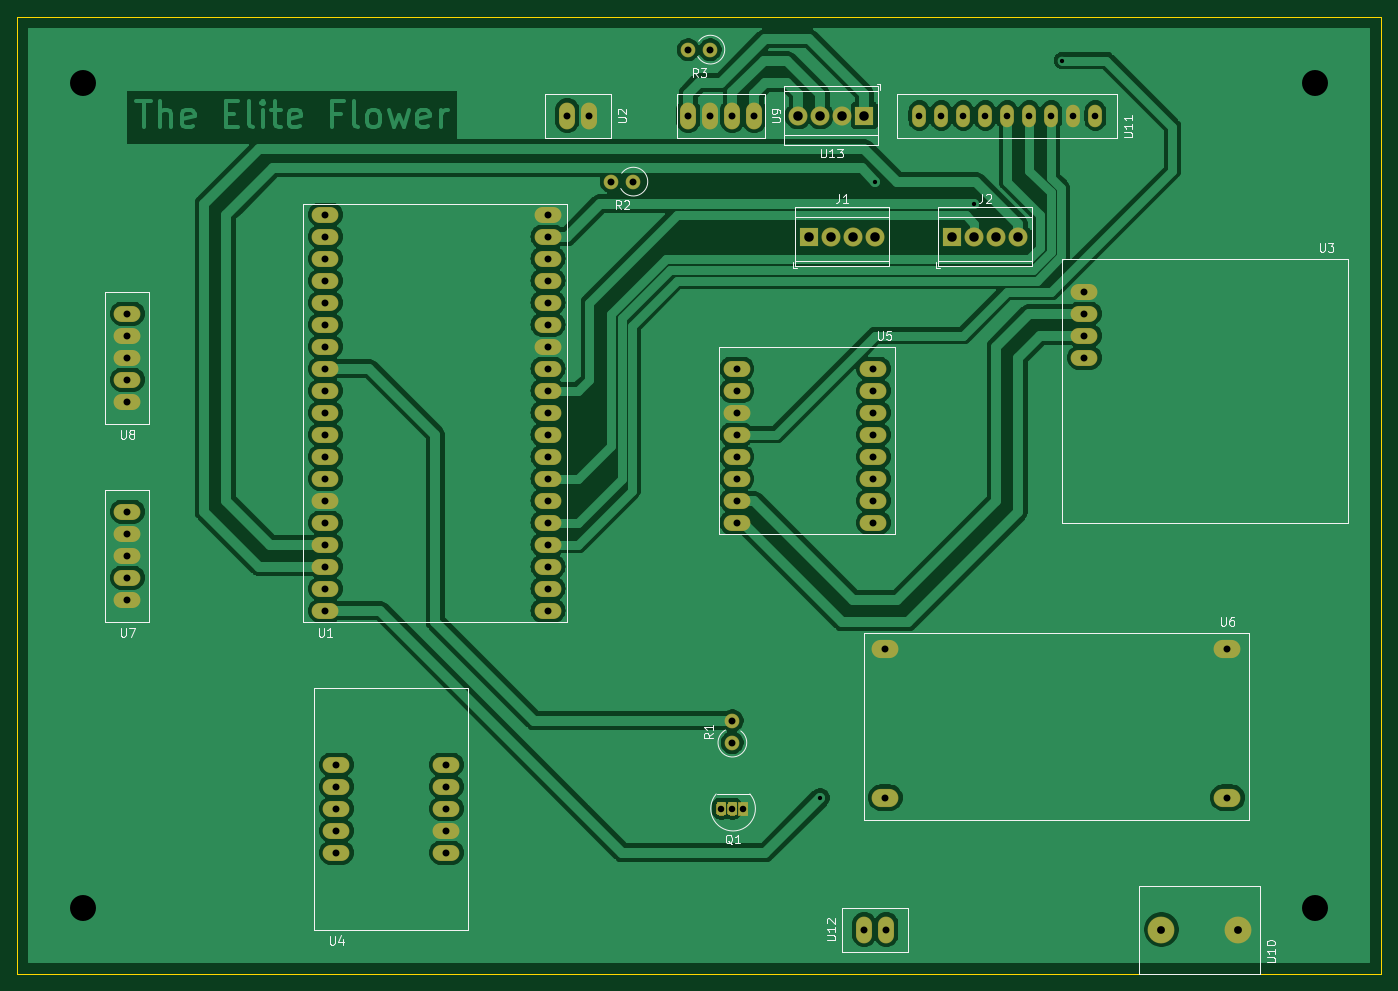
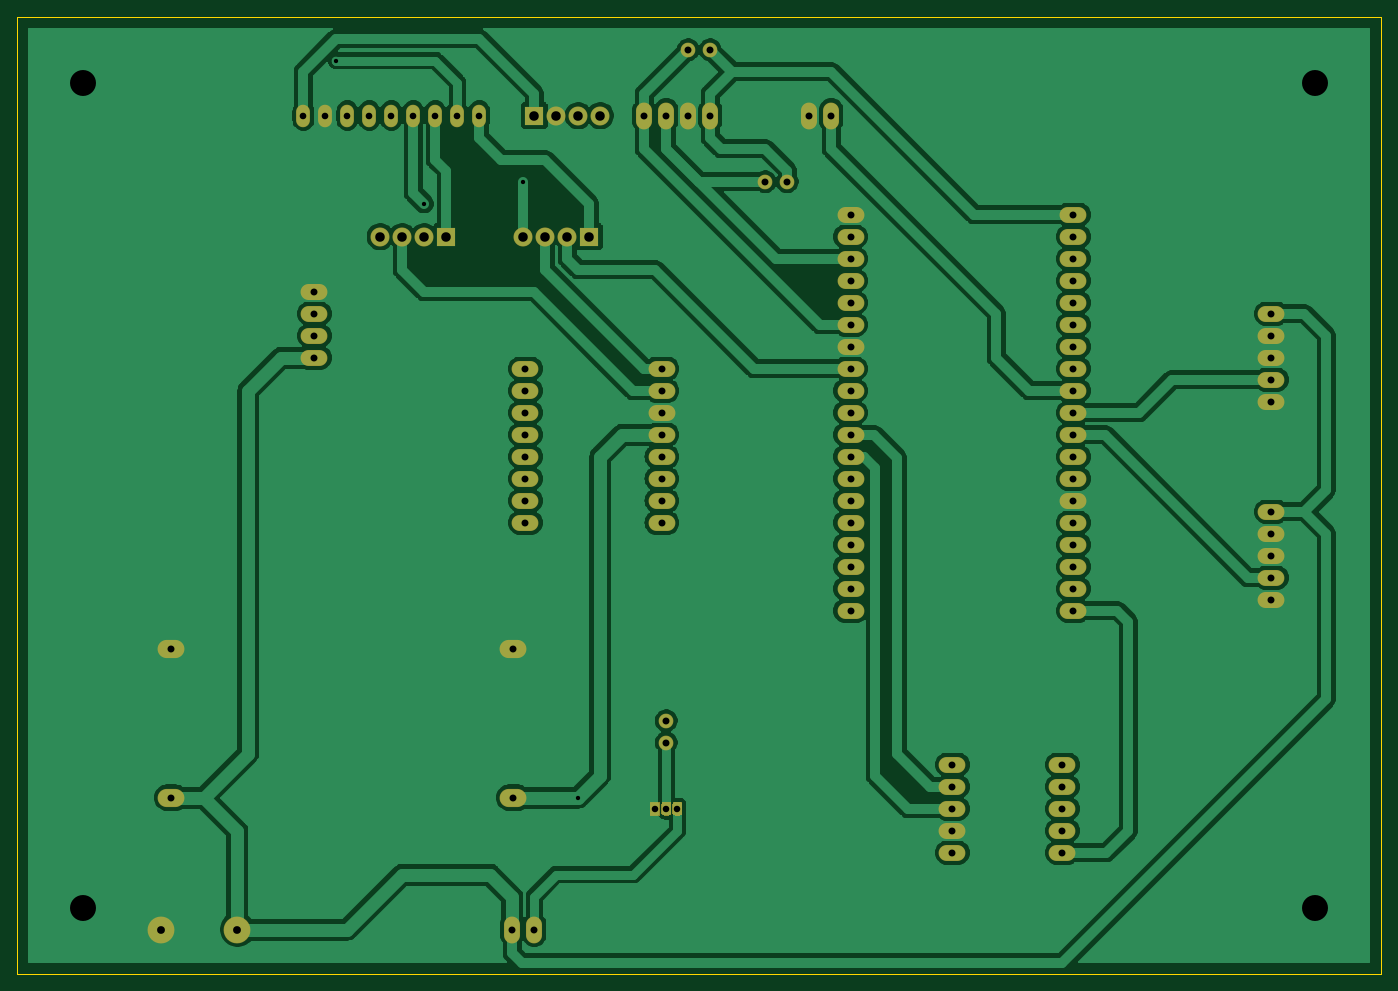
Circuit board: 11 layer files. Board 157.5 x 110.5 mm.
- bottom_copper: Covid-B_Cu.gbr (153076 bytes)
- bottom_mask: Covid-B_Mask.gbr (4794 bytes)
- paste: Covid-B_Paste.gbr (456 bytes)
- bottom_silk: Covid-B_SilkS.gbr (4797 bytes)
- outline: Covid-Edge_Cuts.gbr (686 bytes)
- top_copper: Covid-F_Cu.gbr (152970 bytes)
- top_mask: Covid-F_Mask.gbr (4794 bytes)
- paste: Covid-F_Paste.gbr (456 bytes)
- top_silk: Covid-F_SilkS.gbr (21414 bytes)
- drill: Covid-NPTH.drl (273 bytes)
- drill: Covid-PTH.drl (2222 bytes)

=== bottom_copper: Covid-B_Cu.gbr (153076 bytes, source omitted) ===
=== bottom_mask: Covid-B_Mask.gbr ===
%TF.GenerationSoftware,KiCad,Pcbnew,(5.1.6)-1*%
%TF.CreationDate,2020-07-17T12:23:20-05:00*%
%TF.ProjectId,Covid,436f7669-642e-46b6-9963-61645f706362,rev?*%
%TF.SameCoordinates,Original*%
%TF.FileFunction,Soldermask,Bot*%
%TF.FilePolarity,Negative*%
%FSLAX46Y46*%
G04 Gerber Fmt 4.6, Leading zero omitted, Abs format (unit mm)*
G04 Created by KiCad (PCBNEW (5.1.6)-1) date 2020-07-17 12:23:20*
%MOMM*%
%LPD*%
G01*
G04 APERTURE LIST*
%ADD10O,3.100000X1.850000*%
%ADD11O,1.850000X3.100000*%
%ADD12O,1.600000X2.600000*%
%ADD13C,3.100000*%
%ADD14R,1.150000X1.600000*%
%ADD15C,1.700000*%
%ADD16O,1.700000X1.700000*%
%ADD17O,3.100000X2.100000*%
%ADD18R,2.200000X2.200000*%
%ADD19C,2.200000*%
G04 APERTURE END LIST*
D10*
%TO.C,U3*%
X151130000Y-66040000D03*
X151130000Y-68580000D03*
X151130000Y-71120000D03*
X151130000Y-73660000D03*
%TD*%
%TO.C,U4*%
X64770000Y-120650000D03*
X64770000Y-123190000D03*
X64770000Y-125730000D03*
X64770000Y-128270000D03*
X64770000Y-130810000D03*
X77470000Y-130810000D03*
X77470000Y-128270000D03*
X77470000Y-125730000D03*
X77470000Y-123190000D03*
X77470000Y-120650000D03*
%TD*%
%TO.C,U1*%
X63500000Y-57150000D03*
X63500000Y-59690000D03*
X63500000Y-62230000D03*
X63500000Y-64770000D03*
X63500000Y-67310000D03*
X63500000Y-69850000D03*
X63500000Y-72390000D03*
X63500000Y-74930000D03*
X63500000Y-77470000D03*
X63500000Y-80010000D03*
X63500000Y-82550000D03*
X63500000Y-85090000D03*
X63500000Y-87630000D03*
X63500000Y-90170000D03*
X63500000Y-92710000D03*
X63500000Y-95250000D03*
X63500000Y-97790000D03*
X63500000Y-100330000D03*
X63500000Y-102870000D03*
X89200000Y-102870000D03*
X89200000Y-100330000D03*
X89200000Y-97790000D03*
X89200000Y-95250000D03*
X89200000Y-92710000D03*
X89200000Y-90170000D03*
X89200000Y-87630000D03*
X89200000Y-85090000D03*
X89200000Y-82550000D03*
X89200000Y-80010000D03*
X89200000Y-77470000D03*
X89200000Y-74930000D03*
X89200000Y-72390000D03*
X89200000Y-69850000D03*
X89200000Y-67310000D03*
X89200000Y-64770000D03*
X89200000Y-62230000D03*
X89200000Y-59690000D03*
X89200000Y-57150000D03*
%TD*%
D11*
%TO.C,U2*%
X91440000Y-45720000D03*
X93980000Y-45720000D03*
%TD*%
D10*
%TO.C,U5*%
X126760001Y-92710000D03*
X126760001Y-90170000D03*
X126760001Y-87630000D03*
X126760001Y-85090000D03*
X126760001Y-82550000D03*
X126760001Y-80010000D03*
X126760001Y-77470000D03*
X126760001Y-74930000D03*
X111010001Y-74930000D03*
X111010001Y-77470000D03*
X111010001Y-80010000D03*
X111010001Y-82550000D03*
X111010001Y-85090000D03*
X111010001Y-87630000D03*
X111010001Y-90170000D03*
X111010001Y-92710000D03*
%TD*%
%TO.C,U7*%
X40640000Y-91440000D03*
X40640000Y-93980000D03*
X40640000Y-96520000D03*
X40640000Y-99060000D03*
X40640000Y-101600000D03*
%TD*%
%TO.C,U8*%
X40640000Y-78740000D03*
X40640000Y-76200000D03*
X40640000Y-73660000D03*
X40640000Y-71120000D03*
X40640000Y-68580000D03*
%TD*%
D11*
%TO.C,U9*%
X105410000Y-45720000D03*
X107950000Y-45720000D03*
X110490000Y-45720000D03*
X113030000Y-45720000D03*
%TD*%
D12*
%TO.C,U11*%
X132080000Y-45720000D03*
X134620000Y-45720000D03*
X137160000Y-45720000D03*
X139700000Y-45720000D03*
X142240000Y-45720000D03*
X144780000Y-45720000D03*
X147320000Y-45720000D03*
X149860000Y-45720000D03*
X152400000Y-45720000D03*
%TD*%
D13*
%TO.C,U10*%
X160020000Y-139700000D03*
X168870000Y-139700000D03*
%TD*%
%TO.C,Q1*%
G36*
G01*
X111065000Y-125217500D02*
X111065000Y-126242500D01*
G75*
G02*
X110777500Y-126530000I-287500J0D01*
G01*
X110202500Y-126530000D01*
G75*
G02*
X109915000Y-126242500I0J287500D01*
G01*
X109915000Y-125217500D01*
G75*
G02*
X110202500Y-124930000I287500J0D01*
G01*
X110777500Y-124930000D01*
G75*
G02*
X111065000Y-125217500I0J-287500D01*
G01*
G37*
G36*
G01*
X109795000Y-125217500D02*
X109795000Y-126242500D01*
G75*
G02*
X109507500Y-126530000I-287500J0D01*
G01*
X108932500Y-126530000D01*
G75*
G02*
X108645000Y-126242500I0J287500D01*
G01*
X108645000Y-125217500D01*
G75*
G02*
X108932500Y-124930000I287500J0D01*
G01*
X109507500Y-124930000D01*
G75*
G02*
X109795000Y-125217500I0J-287500D01*
G01*
G37*
D14*
X111760000Y-125730000D03*
%TD*%
D15*
%TO.C,R1*%
X110490000Y-118110000D03*
D16*
X110490000Y-115570000D03*
%TD*%
D17*
%TO.C,U6*%
X167640000Y-124460000D03*
X167640000Y-107315000D03*
X128143000Y-124460000D03*
X128143000Y-107315000D03*
%TD*%
D11*
%TO.C,U12*%
X128270000Y-139700000D03*
X125730000Y-139700000D03*
%TD*%
D18*
%TO.C,J1*%
X119380000Y-59690000D03*
D19*
X121920000Y-59690000D03*
X124460000Y-59690000D03*
X127000000Y-59690000D03*
%TD*%
%TO.C,J2*%
X143510000Y-59690000D03*
X140970000Y-59690000D03*
X138430000Y-59690000D03*
D18*
X135890000Y-59690000D03*
%TD*%
D16*
%TO.C,R2*%
X96520000Y-53340000D03*
D15*
X99060000Y-53340000D03*
%TD*%
%TO.C,R3*%
X107950000Y-38100000D03*
D16*
X105410000Y-38100000D03*
%TD*%
D18*
%TO.C,U13*%
X125730000Y-45720000D03*
D19*
X123190000Y-45720000D03*
X120650000Y-45720000D03*
X118110000Y-45720000D03*
%TD*%
M02*

=== paste: Covid-B_Paste.gbr ===
%TF.GenerationSoftware,KiCad,Pcbnew,(5.1.6)-1*%
%TF.CreationDate,2020-07-07T09:56:18-05:00*%
%TF.ProjectId,Covid,436f7669-642e-46b6-9963-61645f706362,rev?*%
%TF.SameCoordinates,Original*%
%TF.FileFunction,Paste,Bot*%
%TF.FilePolarity,Positive*%
%FSLAX46Y46*%
G04 Gerber Fmt 4.6, Leading zero omitted, Abs format (unit mm)*
G04 Created by KiCad (PCBNEW (5.1.6)-1) date 2020-07-07 09:56:18*
%MOMM*%
%LPD*%
G01*
G04 APERTURE LIST*
G04 APERTURE END LIST*
M02*

=== bottom_silk: Covid-B_SilkS.gbr ===
%TF.GenerationSoftware,KiCad,Pcbnew,(5.1.6)-1*%
%TF.CreationDate,2020-07-17T12:23:20-05:00*%
%TF.ProjectId,Covid,436f7669-642e-46b6-9963-61645f706362,rev?*%
%TF.SameCoordinates,Original*%
%TF.FileFunction,Legend,Bot*%
%TF.FilePolarity,Positive*%
%FSLAX46Y46*%
G04 Gerber Fmt 4.6, Leading zero omitted, Abs format (unit mm)*
G04 Created by KiCad (PCBNEW (5.1.6)-1) date 2020-07-17 12:23:20*
%MOMM*%
%LPD*%
G01*
G04 APERTURE LIST*
%ADD10O,3.100000X1.850000*%
%ADD11O,1.850000X3.100000*%
%ADD12O,1.600000X2.600000*%
%ADD13C,3.100000*%
%ADD14R,1.150000X1.600000*%
%ADD15C,1.700000*%
%ADD16O,1.700000X1.700000*%
%ADD17O,3.100000X2.100000*%
%ADD18R,2.200000X2.200000*%
%ADD19C,2.200000*%
G04 APERTURE END LIST*
%LPC*%
D10*
%TO.C,U3*%
X151130000Y-66040000D03*
X151130000Y-68580000D03*
X151130000Y-71120000D03*
X151130000Y-73660000D03*
%TD*%
%TO.C,U4*%
X64770000Y-120650000D03*
X64770000Y-123190000D03*
X64770000Y-125730000D03*
X64770000Y-128270000D03*
X64770000Y-130810000D03*
X77470000Y-130810000D03*
X77470000Y-128270000D03*
X77470000Y-125730000D03*
X77470000Y-123190000D03*
X77470000Y-120650000D03*
%TD*%
%TO.C,U1*%
X63500000Y-57150000D03*
X63500000Y-59690000D03*
X63500000Y-62230000D03*
X63500000Y-64770000D03*
X63500000Y-67310000D03*
X63500000Y-69850000D03*
X63500000Y-72390000D03*
X63500000Y-74930000D03*
X63500000Y-77470000D03*
X63500000Y-80010000D03*
X63500000Y-82550000D03*
X63500000Y-85090000D03*
X63500000Y-87630000D03*
X63500000Y-90170000D03*
X63500000Y-92710000D03*
X63500000Y-95250000D03*
X63500000Y-97790000D03*
X63500000Y-100330000D03*
X63500000Y-102870000D03*
X89200000Y-102870000D03*
X89200000Y-100330000D03*
X89200000Y-97790000D03*
X89200000Y-95250000D03*
X89200000Y-92710000D03*
X89200000Y-90170000D03*
X89200000Y-87630000D03*
X89200000Y-85090000D03*
X89200000Y-82550000D03*
X89200000Y-80010000D03*
X89200000Y-77470000D03*
X89200000Y-74930000D03*
X89200000Y-72390000D03*
X89200000Y-69850000D03*
X89200000Y-67310000D03*
X89200000Y-64770000D03*
X89200000Y-62230000D03*
X89200000Y-59690000D03*
X89200000Y-57150000D03*
%TD*%
D11*
%TO.C,U2*%
X91440000Y-45720000D03*
X93980000Y-45720000D03*
%TD*%
D10*
%TO.C,U5*%
X126760001Y-92710000D03*
X126760001Y-90170000D03*
X126760001Y-87630000D03*
X126760001Y-85090000D03*
X126760001Y-82550000D03*
X126760001Y-80010000D03*
X126760001Y-77470000D03*
X126760001Y-74930000D03*
X111010001Y-74930000D03*
X111010001Y-77470000D03*
X111010001Y-80010000D03*
X111010001Y-82550000D03*
X111010001Y-85090000D03*
X111010001Y-87630000D03*
X111010001Y-90170000D03*
X111010001Y-92710000D03*
%TD*%
%TO.C,U7*%
X40640000Y-91440000D03*
X40640000Y-93980000D03*
X40640000Y-96520000D03*
X40640000Y-99060000D03*
X40640000Y-101600000D03*
%TD*%
%TO.C,U8*%
X40640000Y-78740000D03*
X40640000Y-76200000D03*
X40640000Y-73660000D03*
X40640000Y-71120000D03*
X40640000Y-68580000D03*
%TD*%
D11*
%TO.C,U9*%
X105410000Y-45720000D03*
X107950000Y-45720000D03*
X110490000Y-45720000D03*
X113030000Y-45720000D03*
%TD*%
D12*
%TO.C,U11*%
X132080000Y-45720000D03*
X134620000Y-45720000D03*
X137160000Y-45720000D03*
X139700000Y-45720000D03*
X142240000Y-45720000D03*
X144780000Y-45720000D03*
X147320000Y-45720000D03*
X149860000Y-45720000D03*
X152400000Y-45720000D03*
%TD*%
D13*
%TO.C,U10*%
X160020000Y-139700000D03*
X168870000Y-139700000D03*
%TD*%
%TO.C,Q1*%
G36*
G01*
X111065000Y-125217500D02*
X111065000Y-126242500D01*
G75*
G02*
X110777500Y-126530000I-287500J0D01*
G01*
X110202500Y-126530000D01*
G75*
G02*
X109915000Y-126242500I0J287500D01*
G01*
X109915000Y-125217500D01*
G75*
G02*
X110202500Y-124930000I287500J0D01*
G01*
X110777500Y-124930000D01*
G75*
G02*
X111065000Y-125217500I0J-287500D01*
G01*
G37*
G36*
G01*
X109795000Y-125217500D02*
X109795000Y-126242500D01*
G75*
G02*
X109507500Y-126530000I-287500J0D01*
G01*
X108932500Y-126530000D01*
G75*
G02*
X108645000Y-126242500I0J287500D01*
G01*
X108645000Y-125217500D01*
G75*
G02*
X108932500Y-124930000I287500J0D01*
G01*
X109507500Y-124930000D01*
G75*
G02*
X109795000Y-125217500I0J-287500D01*
G01*
G37*
D14*
X111760000Y-125730000D03*
%TD*%
D15*
%TO.C,R1*%
X110490000Y-118110000D03*
D16*
X110490000Y-115570000D03*
%TD*%
D17*
%TO.C,U6*%
X167640000Y-124460000D03*
X167640000Y-107315000D03*
X128143000Y-124460000D03*
X128143000Y-107315000D03*
%TD*%
D11*
%TO.C,U12*%
X128270000Y-139700000D03*
X125730000Y-139700000D03*
%TD*%
D18*
%TO.C,J1*%
X119380000Y-59690000D03*
D19*
X121920000Y-59690000D03*
X124460000Y-59690000D03*
X127000000Y-59690000D03*
%TD*%
%TO.C,J2*%
X143510000Y-59690000D03*
X140970000Y-59690000D03*
X138430000Y-59690000D03*
D18*
X135890000Y-59690000D03*
%TD*%
D16*
%TO.C,R2*%
X96520000Y-53340000D03*
D15*
X99060000Y-53340000D03*
%TD*%
%TO.C,R3*%
X107950000Y-38100000D03*
D16*
X105410000Y-38100000D03*
%TD*%
D18*
%TO.C,U13*%
X125730000Y-45720000D03*
D19*
X123190000Y-45720000D03*
X120650000Y-45720000D03*
X118110000Y-45720000D03*
%TD*%
M02*

=== outline: Covid-Edge_Cuts.gbr ===
%TF.GenerationSoftware,KiCad,Pcbnew,(5.1.6)-1*%
%TF.CreationDate,2020-07-17T12:23:20-05:00*%
%TF.ProjectId,Covid,436f7669-642e-46b6-9963-61645f706362,rev?*%
%TF.SameCoordinates,Original*%
%TF.FileFunction,Profile,NP*%
%FSLAX46Y46*%
G04 Gerber Fmt 4.6, Leading zero omitted, Abs format (unit mm)*
G04 Created by KiCad (PCBNEW (5.1.6)-1) date 2020-07-17 12:23:20*
%MOMM*%
%LPD*%
G01*
G04 APERTURE LIST*
%TA.AperFunction,Profile*%
%ADD10C,0.050000*%
%TD*%
G04 APERTURE END LIST*
D10*
X27940000Y-144780000D02*
X27940000Y-34290000D01*
X185420000Y-34290000D02*
X185420000Y-144780000D01*
X185420000Y-144780000D02*
X27940000Y-144780000D01*
X27940000Y-34290000D02*
X185420000Y-34290000D01*
M02*

=== top_copper: Covid-F_Cu.gbr (152970 bytes, source omitted) ===
=== top_mask: Covid-F_Mask.gbr ===
%TF.GenerationSoftware,KiCad,Pcbnew,(5.1.6)-1*%
%TF.CreationDate,2020-07-17T12:23:20-05:00*%
%TF.ProjectId,Covid,436f7669-642e-46b6-9963-61645f706362,rev?*%
%TF.SameCoordinates,Original*%
%TF.FileFunction,Soldermask,Top*%
%TF.FilePolarity,Negative*%
%FSLAX46Y46*%
G04 Gerber Fmt 4.6, Leading zero omitted, Abs format (unit mm)*
G04 Created by KiCad (PCBNEW (5.1.6)-1) date 2020-07-17 12:23:20*
%MOMM*%
%LPD*%
G01*
G04 APERTURE LIST*
%ADD10O,3.100000X1.850000*%
%ADD11O,1.850000X3.100000*%
%ADD12O,1.600000X2.600000*%
%ADD13C,3.100000*%
%ADD14R,1.150000X1.600000*%
%ADD15C,1.700000*%
%ADD16O,1.700000X1.700000*%
%ADD17O,3.100000X2.100000*%
%ADD18R,2.200000X2.200000*%
%ADD19C,2.200000*%
G04 APERTURE END LIST*
D10*
%TO.C,U3*%
X151130000Y-66040000D03*
X151130000Y-68580000D03*
X151130000Y-71120000D03*
X151130000Y-73660000D03*
%TD*%
%TO.C,U4*%
X64770000Y-120650000D03*
X64770000Y-123190000D03*
X64770000Y-125730000D03*
X64770000Y-128270000D03*
X64770000Y-130810000D03*
X77470000Y-130810000D03*
X77470000Y-128270000D03*
X77470000Y-125730000D03*
X77470000Y-123190000D03*
X77470000Y-120650000D03*
%TD*%
%TO.C,U1*%
X63500000Y-57150000D03*
X63500000Y-59690000D03*
X63500000Y-62230000D03*
X63500000Y-64770000D03*
X63500000Y-67310000D03*
X63500000Y-69850000D03*
X63500000Y-72390000D03*
X63500000Y-74930000D03*
X63500000Y-77470000D03*
X63500000Y-80010000D03*
X63500000Y-82550000D03*
X63500000Y-85090000D03*
X63500000Y-87630000D03*
X63500000Y-90170000D03*
X63500000Y-92710000D03*
X63500000Y-95250000D03*
X63500000Y-97790000D03*
X63500000Y-100330000D03*
X63500000Y-102870000D03*
X89200000Y-102870000D03*
X89200000Y-100330000D03*
X89200000Y-97790000D03*
X89200000Y-95250000D03*
X89200000Y-92710000D03*
X89200000Y-90170000D03*
X89200000Y-87630000D03*
X89200000Y-85090000D03*
X89200000Y-82550000D03*
X89200000Y-80010000D03*
X89200000Y-77470000D03*
X89200000Y-74930000D03*
X89200000Y-72390000D03*
X89200000Y-69850000D03*
X89200000Y-67310000D03*
X89200000Y-64770000D03*
X89200000Y-62230000D03*
X89200000Y-59690000D03*
X89200000Y-57150000D03*
%TD*%
D11*
%TO.C,U2*%
X91440000Y-45720000D03*
X93980000Y-45720000D03*
%TD*%
D10*
%TO.C,U5*%
X126760001Y-92710000D03*
X126760001Y-90170000D03*
X126760001Y-87630000D03*
X126760001Y-85090000D03*
X126760001Y-82550000D03*
X126760001Y-80010000D03*
X126760001Y-77470000D03*
X126760001Y-74930000D03*
X111010001Y-74930000D03*
X111010001Y-77470000D03*
X111010001Y-80010000D03*
X111010001Y-82550000D03*
X111010001Y-85090000D03*
X111010001Y-87630000D03*
X111010001Y-90170000D03*
X111010001Y-92710000D03*
%TD*%
%TO.C,U7*%
X40640000Y-91440000D03*
X40640000Y-93980000D03*
X40640000Y-96520000D03*
X40640000Y-99060000D03*
X40640000Y-101600000D03*
%TD*%
%TO.C,U8*%
X40640000Y-78740000D03*
X40640000Y-76200000D03*
X40640000Y-73660000D03*
X40640000Y-71120000D03*
X40640000Y-68580000D03*
%TD*%
D11*
%TO.C,U9*%
X105410000Y-45720000D03*
X107950000Y-45720000D03*
X110490000Y-45720000D03*
X113030000Y-45720000D03*
%TD*%
D12*
%TO.C,U11*%
X132080000Y-45720000D03*
X134620000Y-45720000D03*
X137160000Y-45720000D03*
X139700000Y-45720000D03*
X142240000Y-45720000D03*
X144780000Y-45720000D03*
X147320000Y-45720000D03*
X149860000Y-45720000D03*
X152400000Y-45720000D03*
%TD*%
D13*
%TO.C,U10*%
X160020000Y-139700000D03*
X168870000Y-139700000D03*
%TD*%
%TO.C,Q1*%
G36*
G01*
X111065000Y-125217500D02*
X111065000Y-126242500D01*
G75*
G02*
X110777500Y-126530000I-287500J0D01*
G01*
X110202500Y-126530000D01*
G75*
G02*
X109915000Y-126242500I0J287500D01*
G01*
X109915000Y-125217500D01*
G75*
G02*
X110202500Y-124930000I287500J0D01*
G01*
X110777500Y-124930000D01*
G75*
G02*
X111065000Y-125217500I0J-287500D01*
G01*
G37*
G36*
G01*
X109795000Y-125217500D02*
X109795000Y-126242500D01*
G75*
G02*
X109507500Y-126530000I-287500J0D01*
G01*
X108932500Y-126530000D01*
G75*
G02*
X108645000Y-126242500I0J287500D01*
G01*
X108645000Y-125217500D01*
G75*
G02*
X108932500Y-124930000I287500J0D01*
G01*
X109507500Y-124930000D01*
G75*
G02*
X109795000Y-125217500I0J-287500D01*
G01*
G37*
D14*
X111760000Y-125730000D03*
%TD*%
D15*
%TO.C,R1*%
X110490000Y-118110000D03*
D16*
X110490000Y-115570000D03*
%TD*%
D17*
%TO.C,U6*%
X167640000Y-124460000D03*
X167640000Y-107315000D03*
X128143000Y-124460000D03*
X128143000Y-107315000D03*
%TD*%
D11*
%TO.C,U12*%
X128270000Y-139700000D03*
X125730000Y-139700000D03*
%TD*%
D18*
%TO.C,J1*%
X119380000Y-59690000D03*
D19*
X121920000Y-59690000D03*
X124460000Y-59690000D03*
X127000000Y-59690000D03*
%TD*%
%TO.C,J2*%
X143510000Y-59690000D03*
X140970000Y-59690000D03*
X138430000Y-59690000D03*
D18*
X135890000Y-59690000D03*
%TD*%
D16*
%TO.C,R2*%
X96520000Y-53340000D03*
D15*
X99060000Y-53340000D03*
%TD*%
%TO.C,R3*%
X107950000Y-38100000D03*
D16*
X105410000Y-38100000D03*
%TD*%
D18*
%TO.C,U13*%
X125730000Y-45720000D03*
D19*
X123190000Y-45720000D03*
X120650000Y-45720000D03*
X118110000Y-45720000D03*
%TD*%
M02*

=== paste: Covid-F_Paste.gbr ===
%TF.GenerationSoftware,KiCad,Pcbnew,(5.1.6)-1*%
%TF.CreationDate,2020-07-07T09:56:18-05:00*%
%TF.ProjectId,Covid,436f7669-642e-46b6-9963-61645f706362,rev?*%
%TF.SameCoordinates,Original*%
%TF.FileFunction,Paste,Top*%
%TF.FilePolarity,Positive*%
%FSLAX46Y46*%
G04 Gerber Fmt 4.6, Leading zero omitted, Abs format (unit mm)*
G04 Created by KiCad (PCBNEW (5.1.6)-1) date 2020-07-07 09:56:18*
%MOMM*%
%LPD*%
G01*
G04 APERTURE LIST*
G04 APERTURE END LIST*
M02*

=== top_silk: Covid-F_SilkS.gbr (21414 bytes, source omitted) ===
=== drill: Covid-NPTH.drl ===
M48
; DRILL file {KiCad (5.1.6)-1} date 07/17/20 12:23:25
; FORMAT={-:-/ absolute / metric / decimal}
; #@! TF.CreationDate,2020-07-17T12:23:25-05:00
; #@! TF.GenerationSoftware,Kicad,Pcbnew,(5.1.6)-1
; #@! TF.FileFunction,NonPlated,1,2,NPTH
FMAT,2
METRIC
%
G90
G05
T0
M30

=== drill: Covid-PTH.drl ===
M48
; DRILL file {KiCad (5.1.6)-1} date 07/17/20 12:23:25
; FORMAT={-:-/ absolute / metric / decimal}
; #@! TF.CreationDate,2020-07-17T12:23:25-05:00
; #@! TF.GenerationSoftware,Kicad,Pcbnew,(5.1.6)-1
; #@! TF.FileFunction,Plated,1,2,PTH
FMAT,2
METRIC
T1C0.500
T2C0.750
T3C0.762
T4C0.800
T5C0.900
T6C1.100
T7C3.000
%
G90
G05
T1
X120.65Y-124.46
X127.0Y-53.34
X138.43Y-55.88
X148.59Y-39.37
T2
X109.22Y-125.73
X110.49Y-125.73
X111.76Y-125.73
T3
X132.08Y-45.72
X134.62Y-45.72
X137.16Y-45.72
X139.7Y-45.72
X142.24Y-45.72
X144.78Y-45.72
X147.32Y-45.72
X149.86Y-45.72
X152.4Y-45.72
T4
X110.49Y-115.57
X110.49Y-118.11
X111.01Y-74.93
X111.01Y-77.47
X111.01Y-80.01
X111.01Y-82.55
X111.01Y-85.09
X111.01Y-87.63
X111.01Y-90.17
X111.01Y-92.71
X126.76Y-74.93
X126.76Y-77.47
X126.76Y-80.01
X126.76Y-82.55
X126.76Y-85.09
X126.76Y-87.63
X126.76Y-90.17
X126.76Y-92.71
X105.41Y-38.1
X107.95Y-38.1
X91.44Y-45.72
X93.98Y-45.72
X125.73Y-139.7
X128.27Y-139.7
X64.77Y-120.65
X64.77Y-123.19
X64.77Y-125.73
X64.77Y-128.27
X64.77Y-130.81
X77.47Y-120.65
X77.47Y-123.19
X77.47Y-125.73
X77.47Y-128.27
X77.47Y-130.81
X63.5Y-57.15
X63.5Y-59.69
X63.5Y-62.23
X63.5Y-64.77
X63.5Y-67.31
X63.5Y-69.85
X63.5Y-72.39
X63.5Y-74.93
X63.5Y-77.47
X63.5Y-80.01
X63.5Y-82.55
X63.5Y-85.09
X63.5Y-87.63
X63.5Y-90.17
X63.5Y-92.71
X63.5Y-95.25
X63.5Y-97.79
X63.5Y-100.33
X63.5Y-102.87
X89.2Y-57.15
X89.2Y-59.69
X89.2Y-62.23
X89.2Y-64.77
X89.2Y-67.31
X89.2Y-69.85
X89.2Y-72.39
X89.2Y-74.93
X89.2Y-77.47
X89.2Y-80.01
X89.2Y-82.55
X89.2Y-85.09
X89.2Y-87.63
X89.2Y-90.17
X89.2Y-92.71
X89.2Y-95.25
X89.2Y-97.79
X89.2Y-100.33
X89.2Y-102.87
X105.41Y-45.72
X107.95Y-45.72
X110.49Y-45.72
X113.03Y-45.72
X151.13Y-66.04
X151.13Y-68.58
X151.13Y-71.12
X151.13Y-73.66
X96.52Y-53.34
X99.06Y-53.34
X40.64Y-68.58
X40.64Y-71.12
X40.64Y-73.66
X40.64Y-76.2
X40.64Y-78.74
X128.143Y-107.315
X128.143Y-124.46
X167.64Y-107.315
X167.64Y-124.46
X40.64Y-91.44
X40.64Y-93.98
X40.64Y-96.52
X40.64Y-99.06
X40.64Y-101.6
T5
X160.02Y-139.7
X168.87Y-139.7
T6
X118.11Y-45.72
X120.65Y-45.72
X123.19Y-45.72
X125.73Y-45.72
X119.38Y-59.69
X121.92Y-59.69
X124.46Y-59.69
X127.0Y-59.69
X135.89Y-59.69
X138.43Y-59.69
X140.97Y-59.69
X143.51Y-59.69
T7
X35.56Y-41.91
X35.56Y-137.16
X177.8Y-41.91
X177.8Y-137.16
T0
M30

